Run: headless pygame with SDL's dummy video driver; simulated clock (each Clock.tick advances the game by its frame time, no real sleeping); random seed 0; keys injected as events and as key.get_pressed() state; no mouse input.
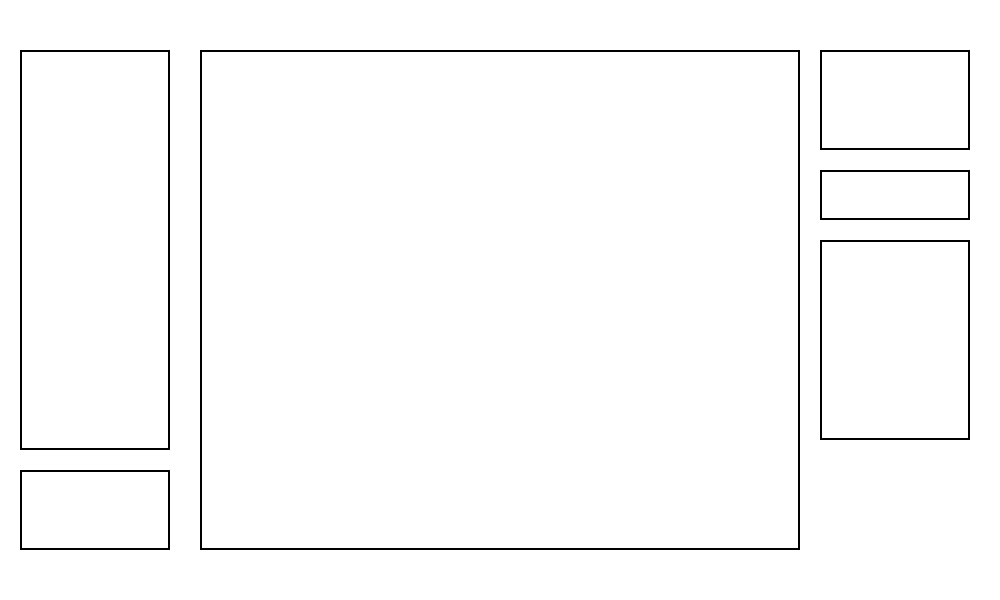
Frame 1 of 4 · flips 1–60 · no input
Frame 2 of 4 · flips 61–180 · tapped SPACE, RETURN · held RIGHT (→), D · screen unchanged from frame 1, image omitted
Frame 3 of 4 · flips 181–300 · held DOWN (↓), S · screen unchanged from frame 2, image omitted
Frame 4 of 4 · flips 301–420 · held LEFT (←), A, UP (↑), W · screen unchanged from frame 3, image omitted

The pygame program that drew these frames:

import pygame

# Initialisation de Pygame
pygame.init()

# Dimensions de la fenêtre
largeur, hauteur = 1000, 600
ecran = pygame.display.set_mode((largeur, hauteur))
pygame.display.set_caption("Interface de dessin")

# Couleurs
NOIR = (0, 0, 0)
BLANC = (255, 255, 255)

# Définition des zones (x, y, largeur, hauteur)
zones = [
    (200, 50, 600, 500),  # Zone de dessin
    (20, 50, 150, 400),   # Liste personnes
    (20, 470, 150, 80),   # Mot à deviner
    (820, 50, 150, 100),  # Couleurs
    (820, 170, 150, 50),  # Style de stylo
    (820, 240, 150, 200), # Chat
]

# Boucle principale
running = True
while running:
    ecran.fill(BLANC)

    # Dessiner les cadres
    for x, y, w, h in zones:
        pygame.draw.rect(ecran, NOIR, (x, y, w, h), 2)

    pygame.display.flip()

    # Gestion des événements
    for event in pygame.event.get():
        if event.type == pygame.QUIT:
            running = False

pygame.quit()
